Run: headless pygame with SDL's dummy video driver; simulated clock (each Clock.tick advances the game by its frame time, no real sleeping); random seed 0; keys injected as events and as key.get_pressed() state; mouse plan: one left click at the window centre at the start of phase 2, then a move to the lower-right quarter at the start of phase 3.
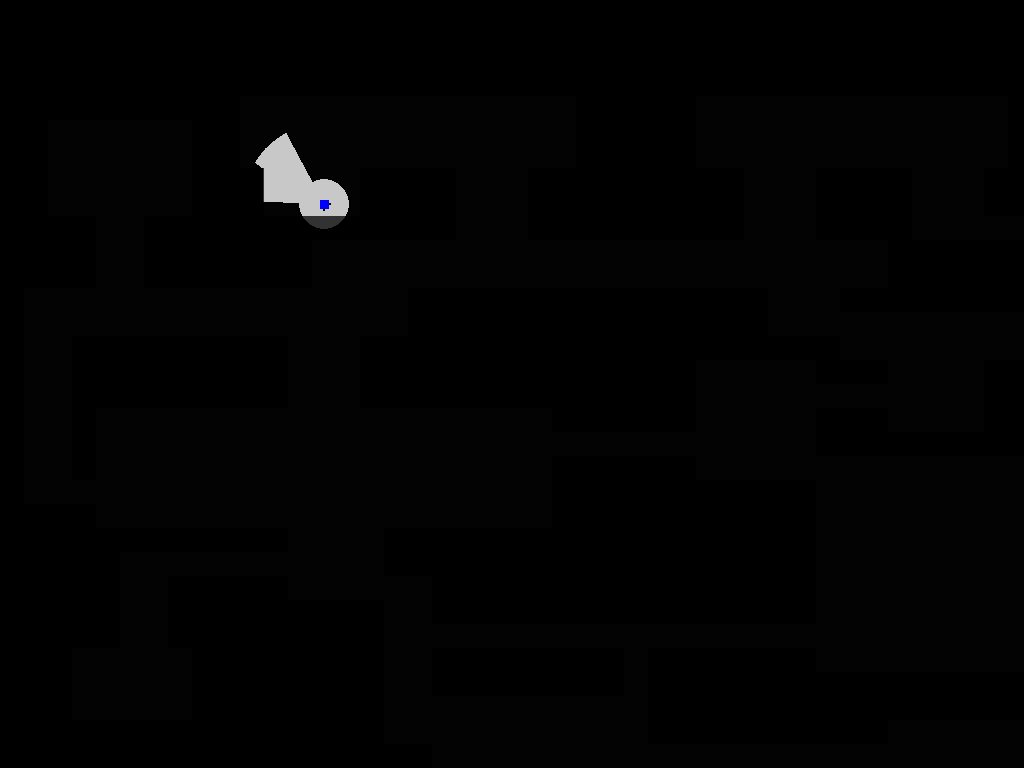
Frame 1 of 4 · flips 1–60 · no input
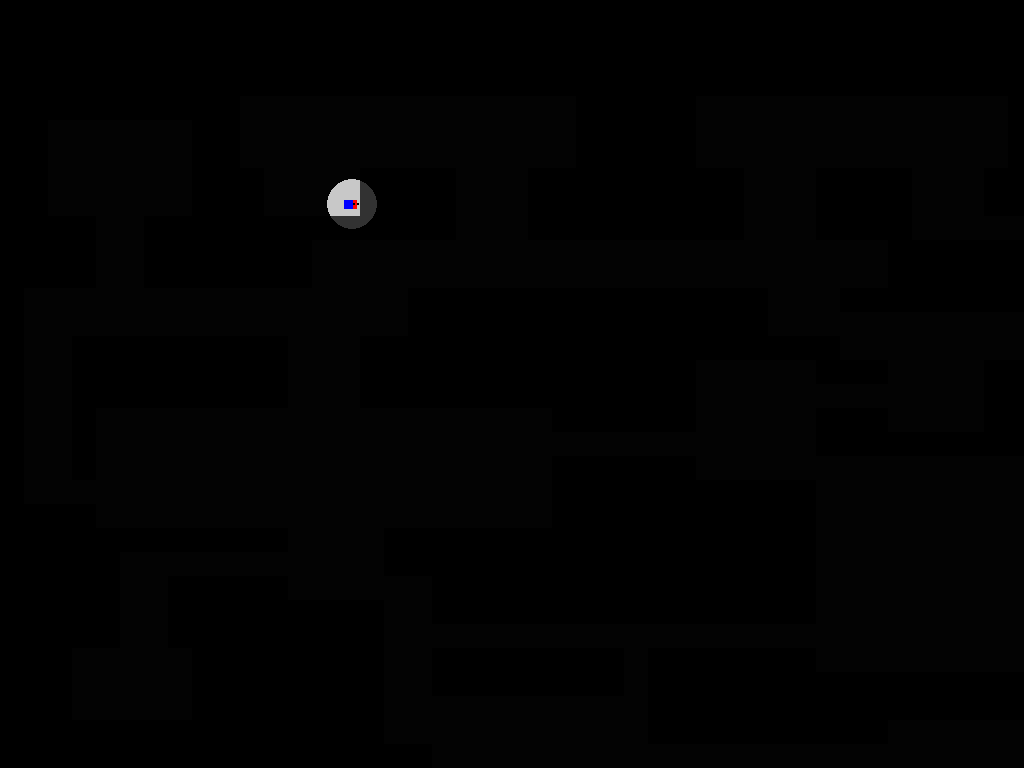
Frame 2 of 4 · flips 61–180 · clicked the window centre · tapped SPACE, RETURN · held RIGHT (→), D
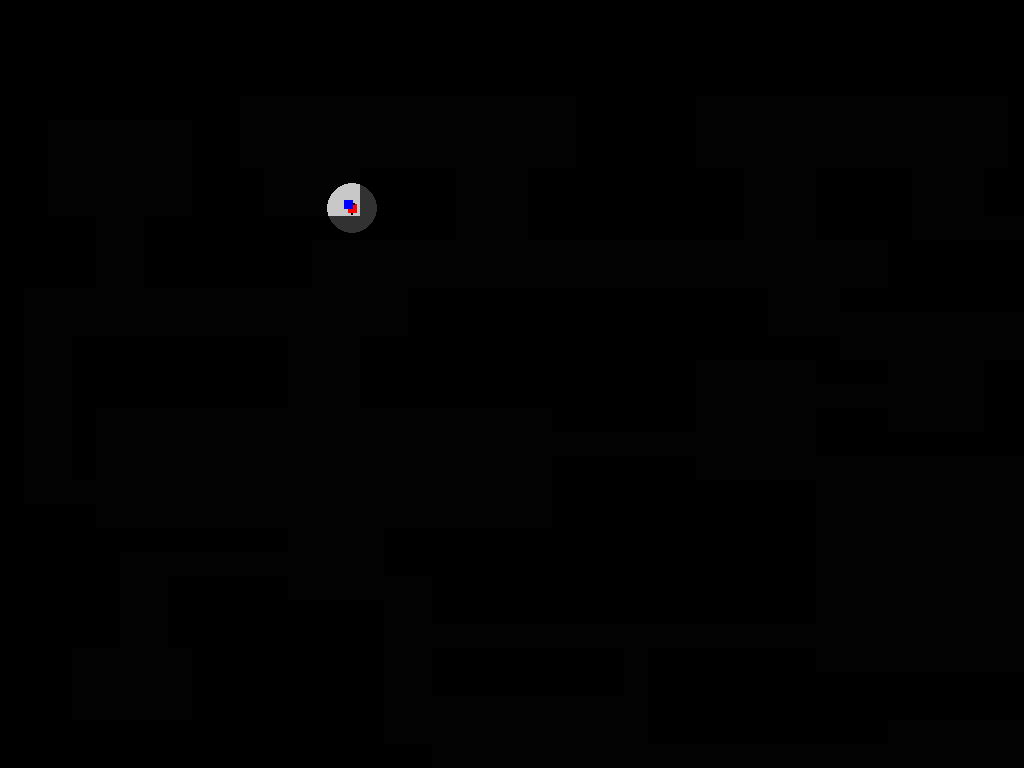
Frame 3 of 4 · flips 181–300 · moved the mouse to the lower-right quarter · held DOWN (↓), S
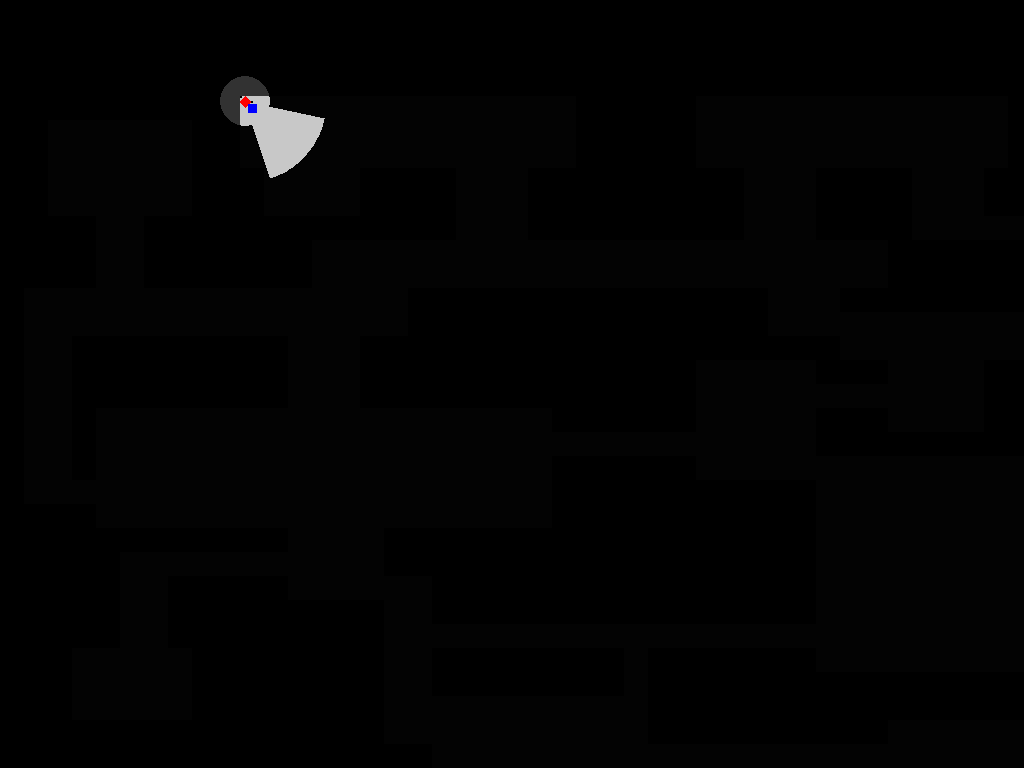
Frame 4 of 4 · flips 301–420 · held LEFT (←), A, UP (↑), W

The pygame program that drew these frames:

import pygame
import sys
import math
import threading
import time
from collections import deque

pygame.init()

TELA = pygame.display.set_mode((0, 0), pygame.FULLSCREEN)
LARGURA_TELA, ALTURA_TELA = TELA.get_size()

TAMANHO_CELULA_BASE = 24
zoom = 1

pygame.display.set_caption("Labirinto")

COR_PAREDE = (50, 50, 50)
COR_CAMINHO = (200, 200, 200)
COR_JOGADOR = (255, 0, 0)
COR_INIMIGO = (0, 0, 255)
COR_BOLINHA = (0, 0, 0)

labirinto = [list(linha) for linha in [
    "############################################################",
    "############################################################",
    "############################################################",
    "############################################################",
    "##########              #####             ##################",
    "##      ##              #####             ##################",
    "##      ##              #####             ###########      #",
    "##      ###    ####   #########   ####   ############      #",
    "##      ###    ####   #########   ####   ############      #",
    "####  #############   #########   ####         ######      #",
    "####  #######                        #######   #######  ####",
    "####  #######                        #######   #######  ####",
    "#                ###############   #########   #######  ####",
    "#                ###############                        ####",
    "#  #########   ####################                     ####",
    "#  #########   ##############     ###    ###################",
    "#  #########   ##############            ###        ########",
    "#  #                   ######     ###    ###  #     ########",
    "#  #                              ##########  #     ########",
    "#  #                   ######                 ##############",
    "#                      ###########            ##############",
    "####                   ###########            ##############",
    "############    ##################            ##############",
    "#####           ##################            ##############",
    "#####  #####      ################            ##############",
    "#####  #########  ################                      ####",
    "#####  #########                                        ####",
    "###     ########  ######## #######                      ####",
    "###     ########  ######## #################################",
    "###     ########           #################################",
    "################           ##########            ###########",
    "##################                               ###########",
    "##################                               ###########",
    "##################         ##########            ###########",
    "############################################################",
]]

ALTURA_MAPA = len(labirinto)
LARGURA_MAPA = len(labirinto[0])

tamanho_jogador_base = TAMANHO_CELULA_BASE // 2

clock = pygame.time.Clock()

def calcular_cone_de_luz(jogador_x, jogador_y, angulo, offset_x, offset_y, alcance, abertura, num_rays):
    centro_x = jogador_x * zoom - offset_x
    centro_y = jogador_y * zoom - offset_y

    pontos = [(centro_x, centro_y)]

    for i in range(num_rays + 1):
        t = i / num_rays
        ang = angulo - abertura + t * (2 * abertura)
        dx = math.cos(ang)
        dy = math.sin(ang)

        raio_x = centro_x
        raio_y = centro_y

        for _ in range(int(alcance)):
            raio_x += dx
            raio_y += dy

            mapa_x = int((raio_x + offset_x) // TAMANHO_CELULA_BASE)
            mapa_y = int((raio_y + offset_y) // TAMANHO_CELULA_BASE)

            if (0 <= mapa_x < LARGURA_MAPA) and (0 <= mapa_y < ALTURA_MAPA):
                if labirinto[mapa_y][mapa_x] == '#':
                    break
            else:
                break

        pontos.append((raio_x, raio_y))

    return pontos


def desenhar_labirinto(offset_x, offset_y, tamanho_celula):
    for y in range(ALTURA_MAPA):
        for x in range(LARGURA_MAPA):
            celula = labirinto[y][x]
            cor = COR_PAREDE if celula == '#' else COR_CAMINHO
            rect = pygame.Rect(
                x * tamanho_celula - offset_x,
                y * tamanho_celula - offset_y,
                tamanho_celula,
                tamanho_celula
            )
            pygame.draw.rect(TELA, cor, rect)

def desenhar_jogador(x, y, angulo, offset_x, offset_y, tamanho_jogador):
    centro_x = x * zoom - offset_x
    centro_y = y * zoom - offset_y
    metade = tamanho_jogador / 3
    pontos = []
    for dx, dy in [(-1, -1), (1, -1), (1, 1), (-1, 1)]:
        ox = dx * metade
        oy = dy * metade
        rot_x = ox * math.cos(angulo) - oy * math.sin(angulo)
        rot_y = ox * math.sin(angulo) + oy * math.cos(angulo)
        pontos.append((centro_x + rot_x, centro_y + rot_y))
    pygame.draw.polygon(TELA, COR_JOGADOR, pontos)
    frente_x = centro_x + math.cos(angulo) * metade * 1.5
    frente_y = centro_y + math.sin(angulo) * metade * 1.5
    pygame.draw.circle(TELA, COR_BOLINHA, (int(frente_x), int(frente_y)), max(1, int(1 * zoom)))

def desenhar_inimigo(x, y, angulo, offset_x, offset_y, tamanho_inimigo):
    centro_x = x * zoom - offset_x
    centro_y = y * zoom - offset_y
    metade = tamanho_inimigo / 3
    pontos = []
    for dx, dy in [(-1, -1), (1, -1), (1, 1), (-1, 1)]:
        ox = dx * metade
        oy = dy * metade
        rot_x = ox * math.cos(angulo) - oy * math.sin(angulo)
        rot_y = ox * math.sin(angulo) + oy * math.cos(angulo)
        pontos.append((centro_x + rot_x, centro_y + rot_y))
    pygame.draw.polygon(TELA, COR_INIMIGO, pontos)
    frente_x = centro_x + math.cos(angulo) * metade * 1.5
    frente_y = centro_y + math.sin(angulo) * metade * 1.5
    pygame.draw.circle(TELA, COR_BOLINHA, (int(frente_x), int(frente_y)), max(1, int(1 * zoom)))

def pode_mover_celula(cx, cy):
    return 0 <= cx < LARGURA_MAPA and 0 <= cy < ALTURA_MAPA and labirinto[cy][cx] != '#'

def pode_mover_pixel(px, py, raio):
    passos = 8
    for i in range(passos):
        angle = 2 * math.pi * i / passos
        check_x = px + math.cos(angle) * raio
        check_y = py + math.sin(angle) * raio
        cx = int(check_x // TAMANHO_CELULA_BASE)
        cy = int(check_y // TAMANHO_CELULA_BASE)
        if not pode_mover_celula(cx, cy):
            return False
    return True

def celula_para_pixel(cx, cy):
    return cx * TAMANHO_CELULA_BASE, cy * TAMANHO_CELULA_BASE

def pixel_para_celula(px, py):
    return int(px // TAMANHO_CELULA_BASE), int(py // TAMANHO_CELULA_BASE)

def achar_posicao_inimigo():
    for y in range(ALTURA_MAPA - 2, 0, -1):
        for x in range(LARGURA_MAPA - 2, 0, -1):
            if labirinto[y][x] == ' ':
                return celula_para_pixel(x, y)
    return celula_para_pixel(1, 1)

def bfs_caminho(labirinto, inicio, destino):
    fila = deque([inicio])
    visitado = set([inicio])
    pai = {}

    while fila:
        atual = fila.popleft()
        if atual == destino:
            caminho = []
            while atual != inicio:
                caminho.append(atual)
                atual = pai[atual]
            caminho.reverse()
            return caminho
        x, y = atual
        for nx, ny in [(x+1,y),(x-1,y),(x,y+1),(x,y-1)]:
            if (0 <= nx < LARGURA_MAPA and 0 <= ny < ALTURA_MAPA and
                labirinto[ny][nx] != '#' and (nx, ny) not in visitado):
                visitado.add((nx, ny))
                pai[(nx, ny)] = atual
                fila.append((nx, ny))
    return []

jogador_x, jogador_y = celula_para_pixel(13,8)
jogador_x += TAMANHO_CELULA_BASE / 2
jogador_y += TAMANHO_CELULA_BASE / 2

inimigo_x, inimigo_y = achar_posicao_inimigo()
inimigo_x += TAMANHO_CELULA_BASE / 2
inimigo_y += TAMANHO_CELULA_BASE / 2

angulo = 0
angulo_inimigo = 0
VEL_PX_POR_SEG = 150
VEL_INIMIGO_PX_POR_SEG = 100

def atualizar_inimigo():
    global inimigo_x, inimigo_y, angulo_inimigo

    caminho = []
    tempo_recalculo = 0

    while True:
        # Recalcular o caminho a cada 0.5 segundos
        if tempo_recalculo <= 0:
            inicio = pixel_para_celula(inimigo_x, inimigo_y)
            destino = pixel_para_celula(jogador_x, jogador_y)
            caminho = bfs_caminho(labirinto, inicio, destino)
            tempo_recalculo = 0.5

        if caminho:
            alvo = caminho[0]
            alvo_x = alvo[0] * TAMANHO_CELULA_BASE + TAMANHO_CELULA_BASE / 2
            alvo_y = alvo[1] * TAMANHO_CELULA_BASE + TAMANHO_CELULA_BASE / 2

            vetor_x = alvo_x - inimigo_x
            vetor_y = alvo_y - inimigo_y
            dist = math.hypot(vetor_x, vetor_y)

            if dist != 0:
                dx = vetor_x / dist
                dy = vetor_y / dist
                passo_x = dx * 2
                passo_y = dy * 2

                if pode_mover_pixel(inimigo_x + passo_x, inimigo_y, tamanho_jogador_base * 0.45):
                    inimigo_x += passo_x
                if pode_mover_pixel(inimigo_x, inimigo_y + passo_y, tamanho_jogador_base * 0.45):
                    inimigo_y += passo_y

                angulo_inimigo = math.atan2(dy, dx)

            if dist < 3:  # Próximo o bastante do próximo ponto
                caminho.pop(0)

        tempo_recalculo -= 0.02
        time.sleep(0.02)

# Inicia a thread do inimigo
thread_inimigo = threading.Thread(target=atualizar_inimigo)
thread_inimigo.daemon = True
thread_inimigo.start()

# Loop principal
while True:
    delta = clock.tick(60) / 1000
    for event in pygame.event.get():
        if event.type == pygame.QUIT:
            pygame.quit()
            sys.exit()

    teclas = pygame.key.get_pressed()
    dx = (teclas[pygame.K_d] or teclas[pygame.K_RIGHT]) - (teclas[pygame.K_a] or teclas[pygame.K_LEFT])
    dy = (teclas[pygame.K_s] or teclas[pygame.K_DOWN]) - (teclas[pygame.K_w] or teclas[pygame.K_UP])

    if dx != 0 or dy != 0:
        dist = math.hypot(dx, dy)
        dx /= dist
        dy /= dist
        passo_x = dx * VEL_PX_POR_SEG * delta
        passo_y = dy * VEL_PX_POR_SEG * delta
        if pode_mover_pixel(jogador_x + passo_x, jogador_y, tamanho_jogador_base * 0.45):
            jogador_x += passo_x
        if pode_mover_pixel(jogador_x, jogador_y + passo_y, tamanho_jogador_base * 0.45):
            jogador_y += passo_y
        angulo = math.atan2(dy, dx)

    tamanho_celula_zoom = TAMANHO_CELULA_BASE * zoom
    tamanho_jogador_zoom = tamanho_jogador_base * zoom

    offset_x = jogador_x * zoom - LARGURA_TELA / 2
    offset_y = jogador_y * zoom - ALTURA_TELA / 2
    offset_x = max(0, min(offset_x, LARGURA_MAPA * tamanho_celula_zoom - LARGURA_TELA))
    offset_y = max(0, min(offset_y, ALTURA_MAPA * tamanho_celula_zoom - ALTURA_TELA))

    mouse_x, mouse_y = pygame.mouse.get_pos()

    angulo_lanterna = math.atan2(
    (mouse_y + offset_y) - jogador_y * zoom,
    (mouse_x + offset_x) - jogador_x * zoom
)


    TELA.fill((0, 0, 0))
    desenhar_labirinto(offset_x, offset_y, tamanho_celula_zoom)
    desenhar_jogador(jogador_x, jogador_y, angulo, offset_x, offset_y, tamanho_jogador_zoom)
    desenhar_inimigo(inimigo_x, inimigo_y, angulo_inimigo, offset_x, offset_y, tamanho_jogador_zoom)

    # === Cone de luz ===
    cone = calcular_cone_de_luz(
        jogador_x, jogador_y, angulo_lanterna, offset_x, offset_y,
        alcance=80 * zoom,           # Distância da lanterna
        abertura=math.radians(30),   # Abertura da lanterna
        num_rays=80                  # Suavidade da borda
    )

    # === Luz circular ao redor do jogador ===
    centro_x = jogador_x * zoom - offset_x
    centro_y = jogador_y * zoom - offset_y
    raio_luz = 25 * zoom  # Raio da luz suave ao redor

    # === Cria a máscara de sombra ===
    sombra = pygame.Surface((LARGURA_TELA, ALTURA_TELA), pygame.SRCALPHA)
    sombra.fill((0, 0, 0, 252))  # Opacidade da sombra (230 deixa bem escuro)(255 totalmente preto)(252 ideal)

    # Buraco no formato do cone de luz
    pygame.draw.polygon(sombra, (0, 0, 0, 0), cone)

    # Buraco circular suave ao redor do jogador
    pygame.draw.circle(sombra, (0, 0, 0, 0), (int(centro_x), int(centro_y)), int(raio_luz))

    # Aplica a sombra na tela
    TELA.blit(sombra, (0, 0))

    


    pygame.display.flip()
